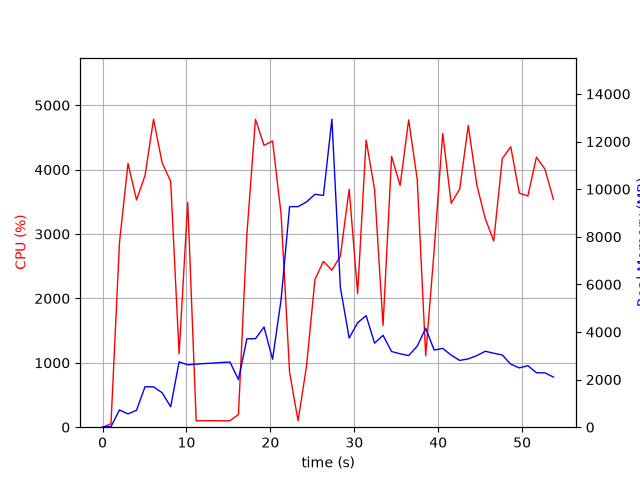

Source data for this figure (header and first rows):
elapsed_time, nproc, cpu, mem_real, mem_virtual
4.267692565917969e-05, 1, 0.0, 7.648, 3185
1.006, 1, 52.7, 25.63, 51.29
2.015, 1, 2864, 724.7, 4904
3.033, 1, 4095, 558.3, 4920
4.052, 1, 3528, 713.6, 5504
5.059, 1, 3907, 1698, 6792
6.078, 1, 4783, 1698, 6792
7.098, 1, 4106, 1448, 8328
8.117, 1, 3818, 860.3, 9384
9.125, 1, 1138, 2745, 10752
10.15, 1, 3492, 2621, 10956
11.16, 1, 100.3, 2649, 10956
12.17, 1, 99.3, 2675, 10956
13.17, 1, 101.3, 2692, 10956
14.18, 1, 99.3, 2720, 10956
15.19, 1, 100.2, 2736, 10956
16.19, 1, 197.5, 2002, 10966
17.2, 1, 3002, 3717, 10966
18.22, 1, 4782, 3717, 10966
19.24, 1, 4377, 4210, 10966
20.26, 1, 4445, 2854, 10966
21.28, 1, 3303, 5365, 14221
22.29, 1, 850.0, 9265, 19341
23.3, 1, 100.2, 9265, 19341
24.31, 1, 946.3, 9465, 19341
25.32, 1, 2297, 9785, 19474
26.32, 1, 2576, 9737, 25696
27.33, 1, 2438, 12939, 25874
28.34, 1, 2656, 5877, 26135
29.39, 1, 3696, 3744, 26166
30.4, 1, 2075, 4388, 26166
31.41, 1, 4460, 4688, 26166
32.42, 1, 3689, 3529, 26166
33.43, 1, 1581, 3861, 26166
34.45, 1, 4206, 3178, 26166
35.46, 1, 3754, 3084, 26246
36.48, 1, 4774, 3008, 26246
37.5, 1, 3849, 3404, 26246
38.51, 1, 1109, 4158, 26246
39.52, 1, 2747, 3241, 26246
40.54, 1, 4563, 3311, 26272
41.55, 1, 3476, 3027, 26272
42.57, 1, 3698, 2806, 26272
43.58, 1, 4687, 2870, 26272
44.6, 1, 3762, 3007, 26272
45.61, 1, 3238, 3190, 26272
46.62, 1, 2893, 3108, 26272
47.64, 1, 4171, 3033, 26280
48.65, 1, 4355, 2648, 26280
49.67, 1, 3636, 2492, 26280
50.69, 1, 3590, 2584, 26305
51.71, 1, 4193, 2287, 26305
52.73, 1, 4007, 2282, 26305
53.74, 1, 3535, 2105, 26305
